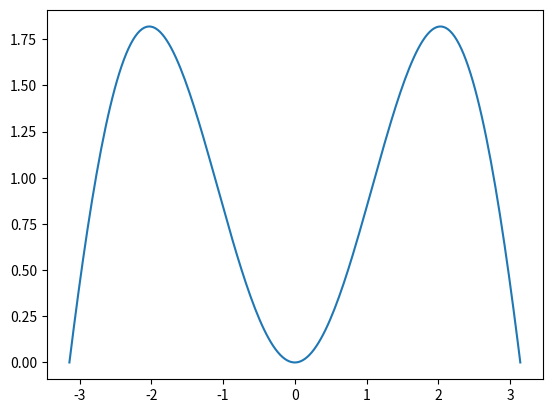

Here is the Python script that generated this plot: (Note: this script raises an exception after producing the figure.)
# -*- coding: utf-8 -*-
# Herramientas para computación científica
# Ejercicio 2
# Gráfica de f(x) = x*sin(x) y f'(x)

from numpy import linspace, pi, sin
from matplotlib.pyplot import plot, show


def f(x):
    return x * sin(x)


def derivada(f, x):
    """ Devuelve la derivada de una funcion f dada
        en el punto x
    """
    dx = 0.01
    dy = f(x + dt) - f(x)
    return dy / dx


def main():
    t = linspace(-pi, pi, 200)

    plot(t, f(t))
    plot(t, derivada(f, t), '+')
    show()

main()
